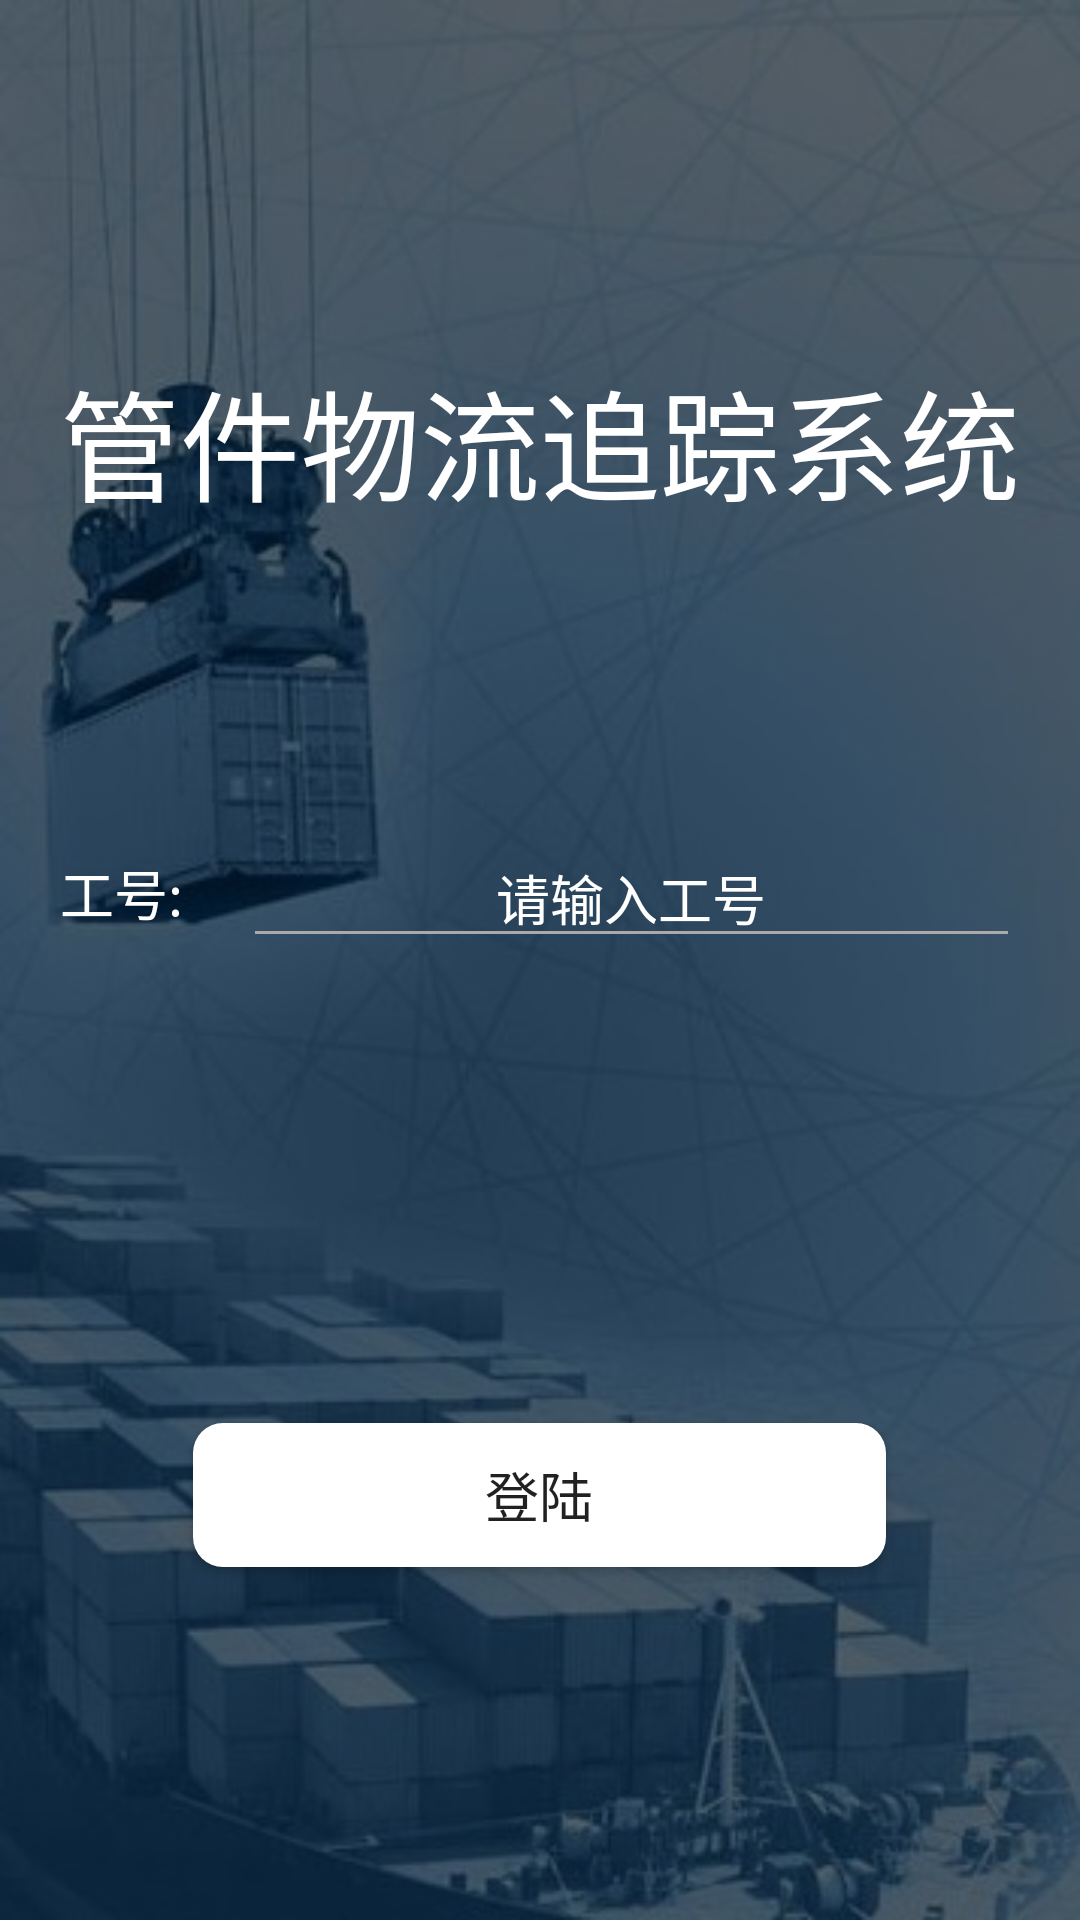

Layout XML and referenced resources for this Android screen:
<!-- AndroidManifest.xml: application theme AppTheme -->
<!-- res/layout/activity_login.xml -->
<?xml version="1.0" encoding="utf-8"?>
<LinearLayout xmlns:android="http://schemas.android.com/apk/res/android"
    android:layout_width="match_parent"
    android:layout_height="match_parent"
    android:orientation="vertical"
    android:gravity="center"
    android:background="@drawable/login_back"
    >

    <TextView
        android:id="@+id/loginTitle"
        android:layout_width="match_parent"
        android:layout_height="wrap_content"
        android:gravity="center"
        android:text="@string/login_title"
        android:textColor="#FFFF"
        android:textSize="40sp" />
    <LinearLayout
        android:layout_marginTop="100dp"
        android:orientation="horizontal"
        android:layout_width="match_parent"
        android:layout_height="wrap_content">
            />
        <TextView
            android:id="@+id/login_tv_user_num"
            android:layout_width="wrap_content"
            android:layout_height="match_parent"
            android:text="工号:"
            android:gravity="center"
            android:textSize="18sp"
            android:layout_marginLeft="20dp"
            android:textColor="#ffffff"
            />

        <EditText
            android:id="@+id/loginNum"
            android:layout_width="match_parent"
            android:layout_height="wrap_content"
            android:layout_marginLeft="20dp"
            android:layout_marginRight="20dp"
            android:gravity="center"
            android:hint="@string/login_hint"
            android:textColorHint="#FFFF"
            android:inputType="number"
            android:textSize="18sp"
            android:theme="@style/MyEditText"
            android:textCursorDrawable="@null"

            />
    </LinearLayout>

    <Button
        android:id="@+id/loginBtn"
        android:layout_width="231dp"
        android:layout_height="wrap_content"
        android:layout_marginTop="155dp"
        android:background="@drawable/shape"
        android:gravity="center"
        android:text="@string/login_btn"
        android:textSize="18sp" />

</LinearLayout>
<!-- resources referenced by this layout -->
<resources>
  <!-- drawable login_back: jpg bitmap (drawable, 53831 bytes) -->
  <!-- drawable shape (drawable) -->
  <?xml version="1.0" encoding="utf-8"?>
  <shape xmlns:android="http://schemas.android.com/apk/res/android"
      android:shape="rectangle" >
  
      
      <solid android:color="#ffff" />
  
      
      
      <corners android:radius="10dip" />
  
      
      <padding
          android:bottom="2dp"
          android:left="2dp"
          android:right="2dp"
          android:top="2dp" />
  </shape>
  <string name="login_btn">登陆</string>
  <string name="login_hint">请输入工号</string>
  <string name="login_title">管件物流追踪系统</string>
  <style name="MyEditText" parent="Theme.AppCompat.Light">
          <item name="colorControlNormal">@android:color/darker_gray</item>
          <item name="colorControlActivated">@android:color/black</item>
      </style>
  <style name="AppTheme" parent="Theme.AppCompat.Light.DarkActionBar">
          
          <item name="colorPrimary">@color/colorPrimary</item>
          <item name="colorPrimaryDark">#0084cf</item>
          <item name="colorAccent">#000</item>
      </style>
  <!-- not gathered from this repository: default colours our renderer supplied (Android Studio template values) -->
  <color name="colorPrimary">#FF6200EE</color>
</resources>
